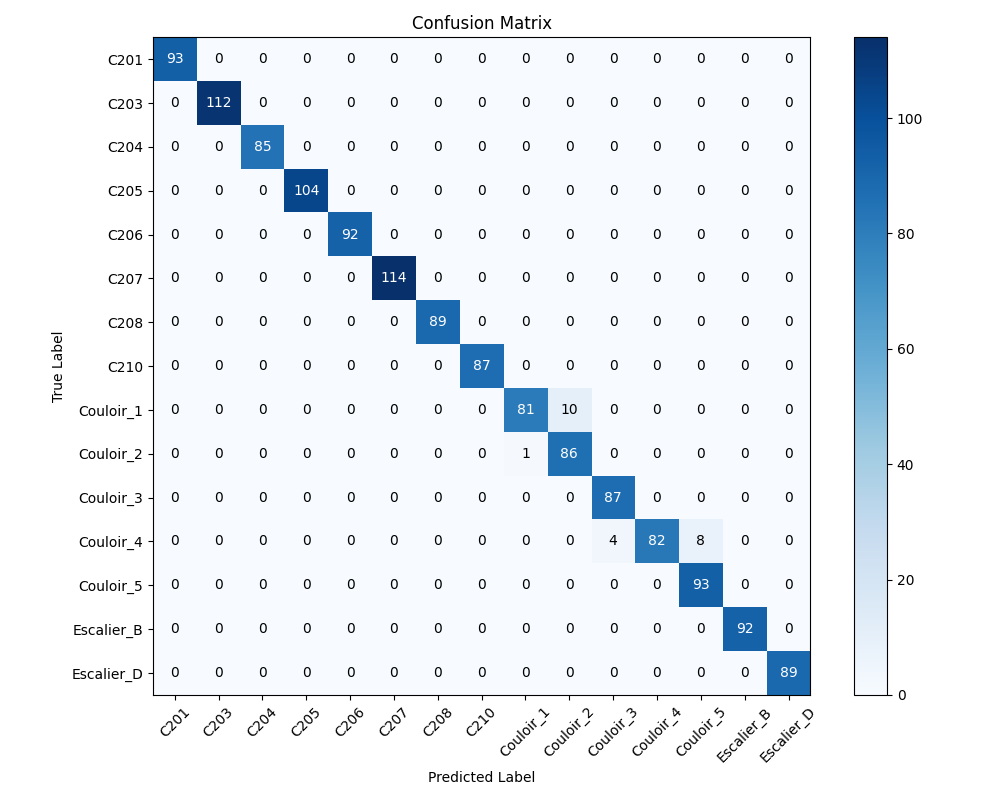

Data behind this chart, as committed beside it:
, C201, C203, C204, C205, C206, C207, C208, C210, Couloir_1, Couloir_2, Couloir_3, Couloir_4, Couloir_5, Escalier_B, Escalier_D
C201, 93, 0, 0, 0, 0, 0, 0, 0, 0, 0, 0, 0, 0, 0, 0
C203, 0, 112, 0, 0, 0, 0, 0, 0, 0, 0, 0, 0, 0, 0, 0
C204, 0, 0, 85, 0, 0, 0, 0, 0, 0, 0, 0, 0, 0, 0, 0
C205, 0, 0, 0, 104, 0, 0, 0, 0, 0, 0, 0, 0, 0, 0, 0
C206, 0, 0, 0, 0, 92, 0, 0, 0, 0, 0, 0, 0, 0, 0, 0
C207, 0, 0, 0, 0, 0, 114, 0, 0, 0, 0, 0, 0, 0, 0, 0
C208, 0, 0, 0, 0, 0, 0, 89, 0, 0, 0, 0, 0, 0, 0, 0
C210, 0, 0, 0, 0, 0, 0, 0, 87, 0, 0, 0, 0, 0, 0, 0
Couloir_1, 0, 0, 0, 0, 0, 0, 0, 0, 81, 10, 0, 0, 0, 0, 0
Couloir_2, 0, 0, 0, 0, 0, 0, 0, 0, 1, 86, 0, 0, 0, 0, 0
Couloir_3, 0, 0, 0, 0, 0, 0, 0, 0, 0, 0, 87, 0, 0, 0, 0
Couloir_4, 0, 0, 0, 0, 0, 0, 0, 0, 0, 0, 4, 82, 8, 0, 0
Couloir_5, 0, 0, 0, 0, 0, 0, 0, 0, 0, 0, 0, 0, 93, 0, 0
Escalier_B, 0, 0, 0, 0, 0, 0, 0, 0, 0, 0, 0, 0, 0, 92, 0
Escalier_D, 0, 0, 0, 0, 0, 0, 0, 0, 0, 0, 0, 0, 0, 0, 89
